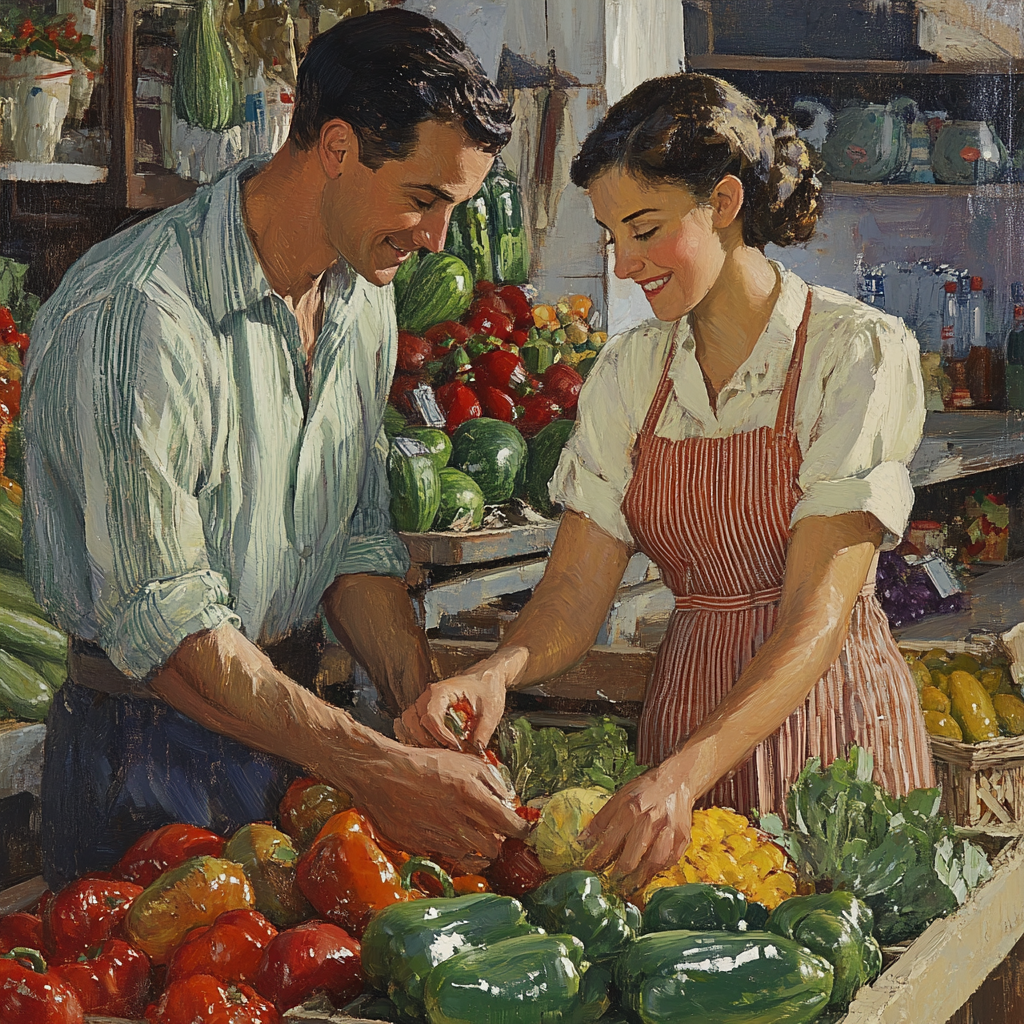
Generation parameters embedded in this image by Midjourney (PNG 'Description' text chunk):
a man and a woman are examining produce. --v 6.1 Job ID: 0e10ba3c-96ed-4aad-82a1-ff10fccb9092